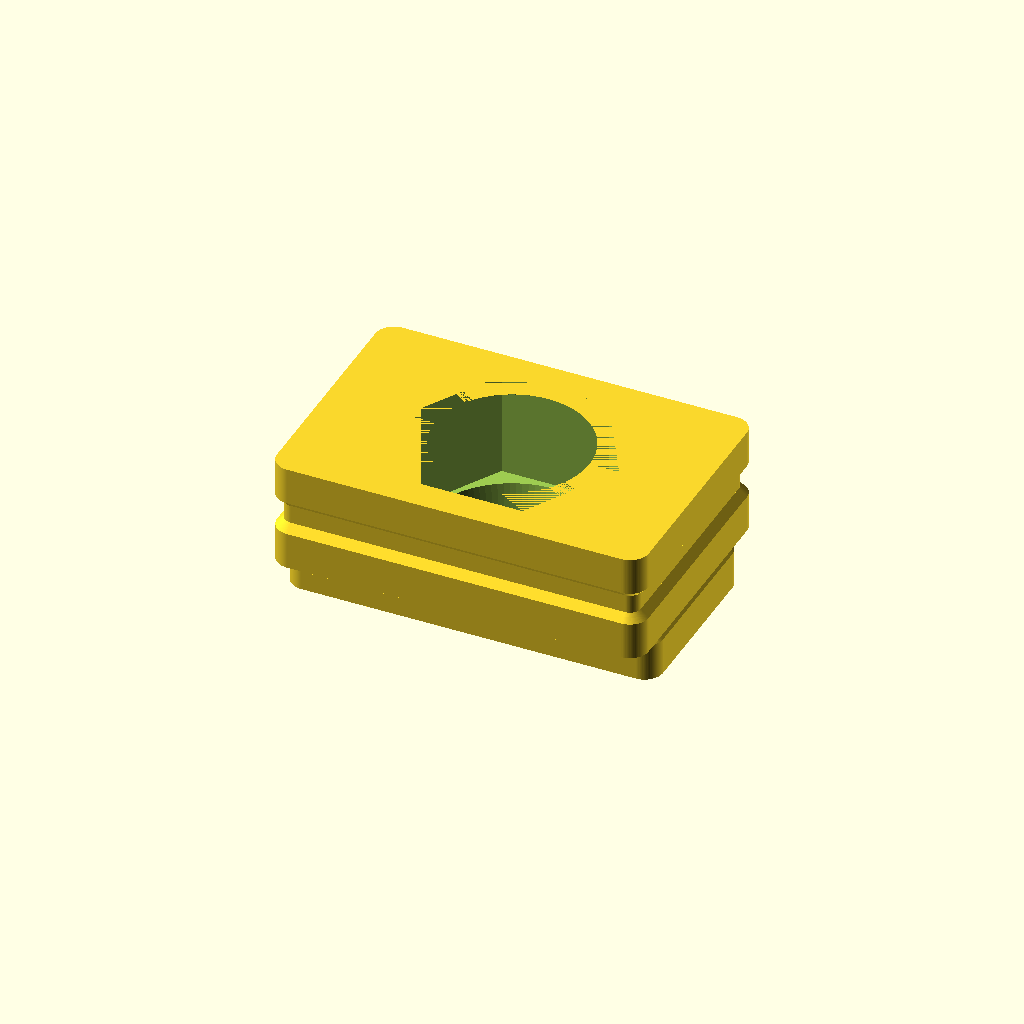
Cell 1: the model at its default parameters.
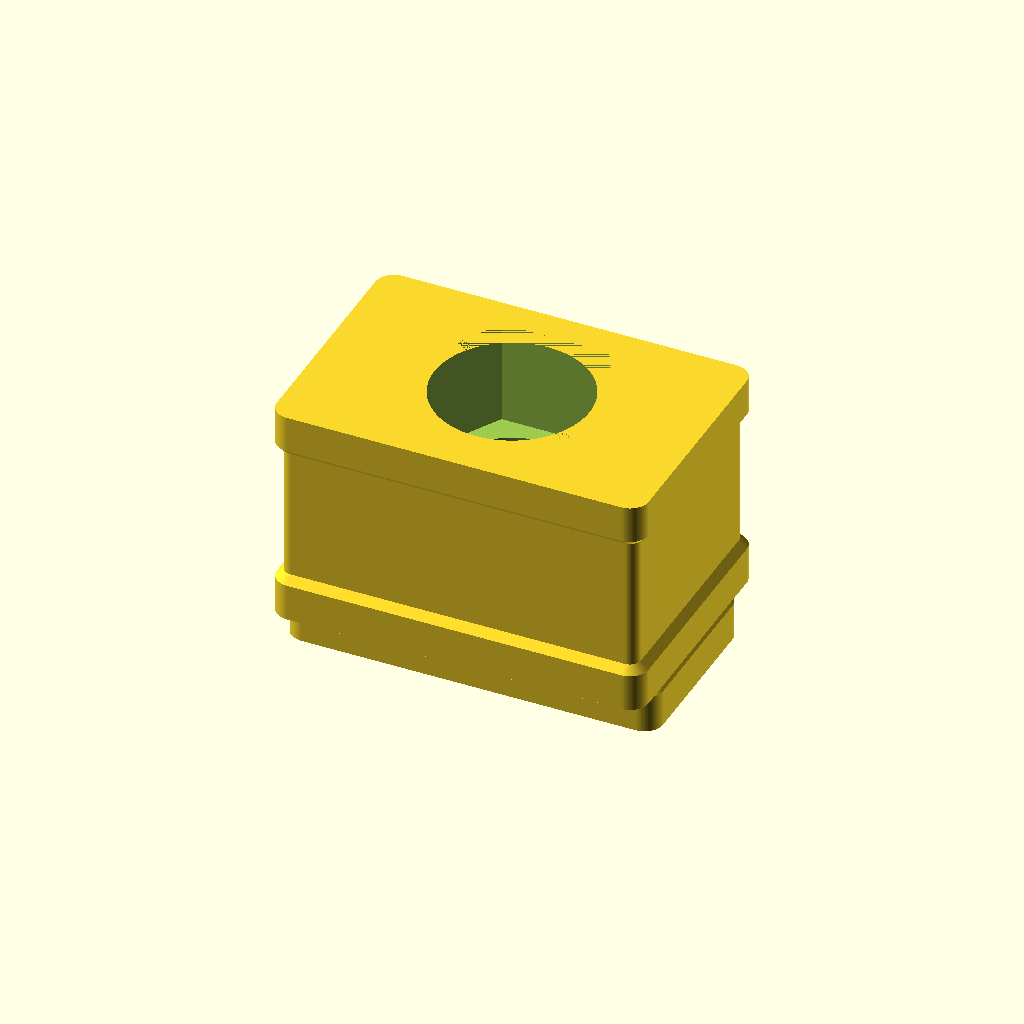
Cell 2: nut_thickness = 7.4 (everything else at default).
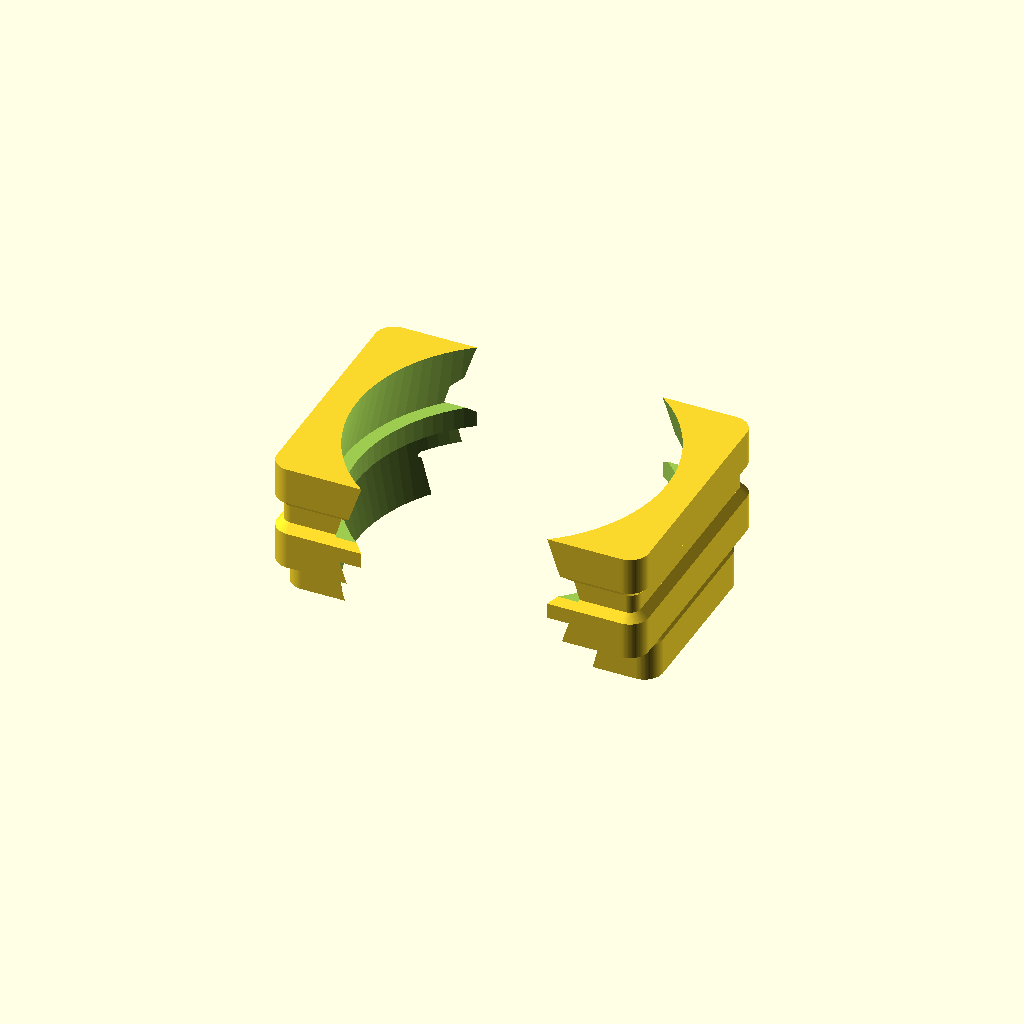
Cell 3: the same model with screw_d = 10.
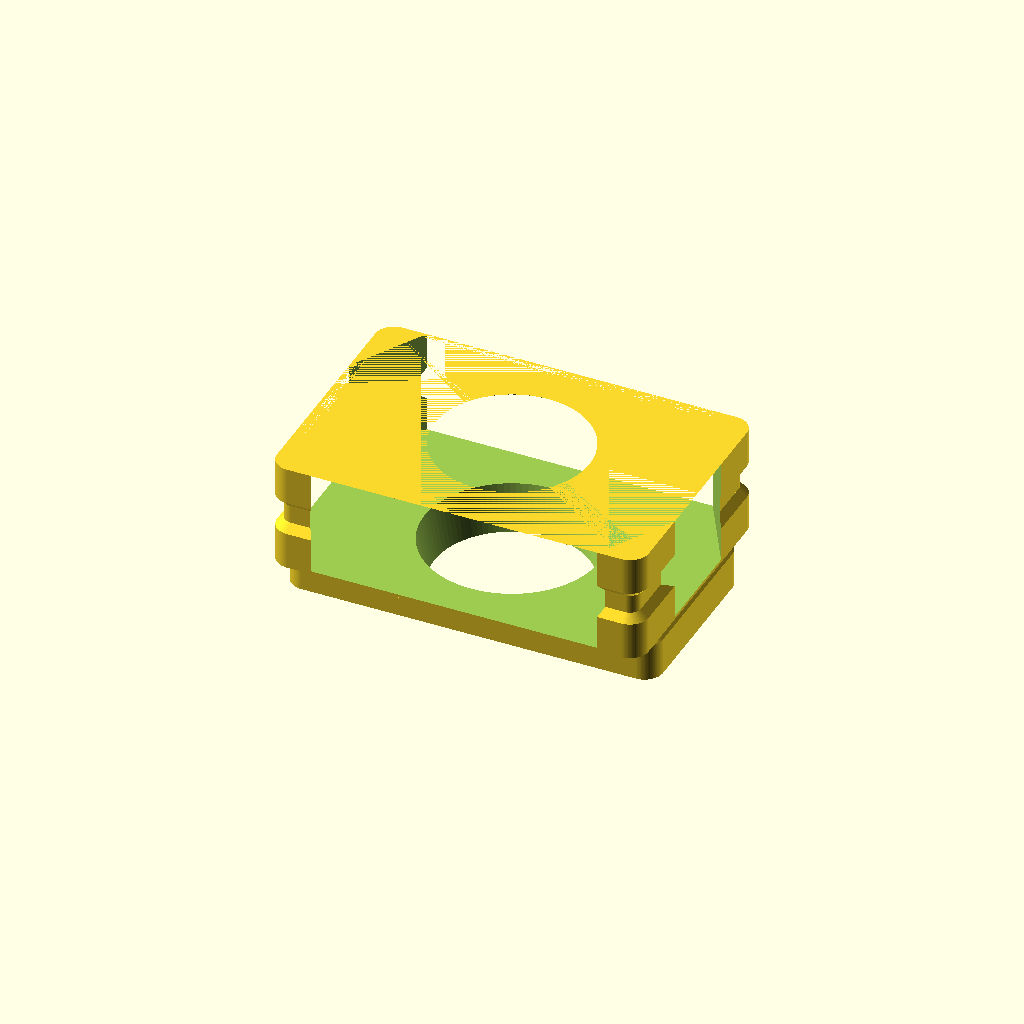
Cell 4 — hex_af set to 12, the other parameters unchanged.
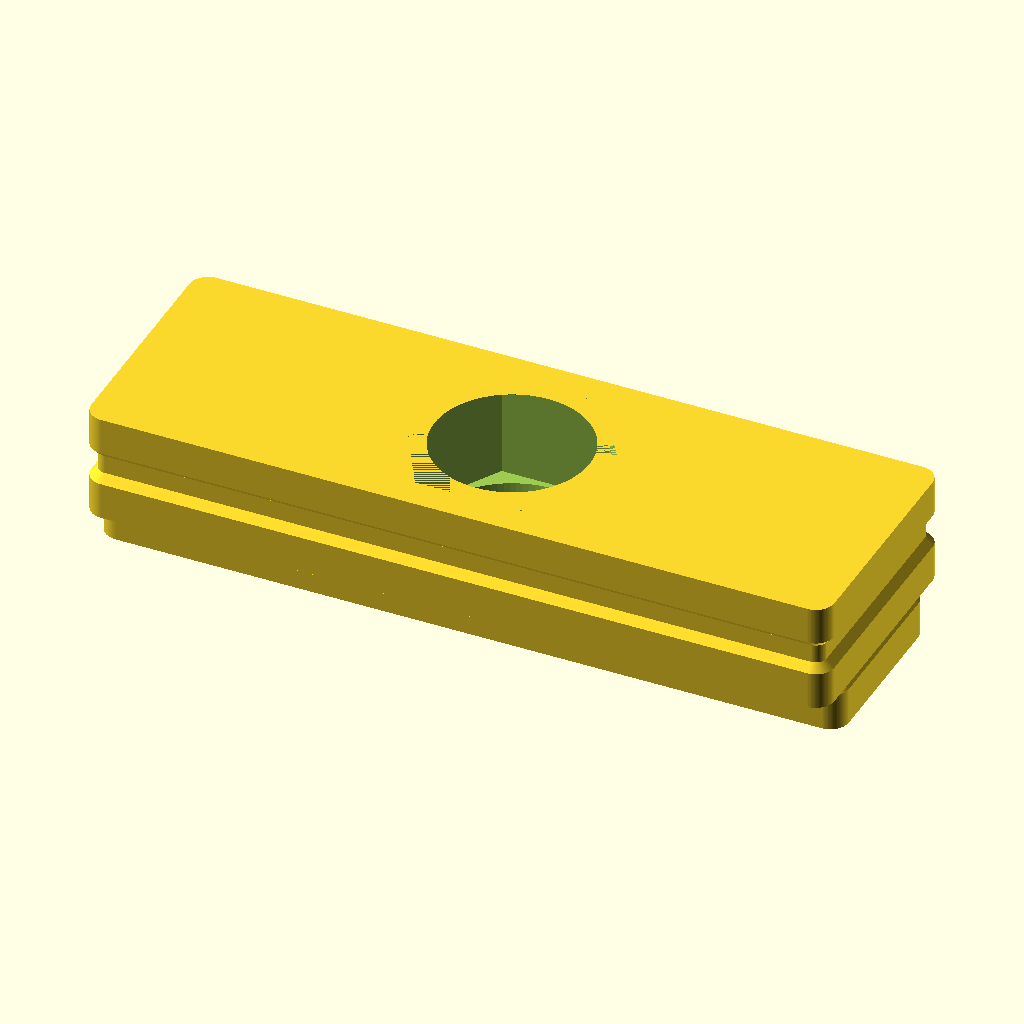
Cell 5: t_len = 24 (everything else at default).
One fixed orthographic camera (rotation 55°, 0°, 25°; colour scheme Cornfield) for every cell.
OpenSCAD source file results/nopscadlib/ablations/no_retrieval/scad/nut__M5_sliding_t_nut.scad:
// T-slot nut for 5.0mm screw, 6.0mm across-flats hex, 3.7mm thick
// Structural fix: make the part recognizable as a T-slot nut by adding a stepped/undercut profile
// and a centered M5 through-hole + hex socket. All solids are connected with explicit overlap.

$fn = 96;

// -------- Parameters (mm) --------
nut_thickness = 3.7;      // total Z thickness
screw_d       = 5.0;      // through hole diameter representation (M5 clearance-style)
hex_af        = 6.0;      // across flats for hex socket
hex_depth     = 2.2;      // depth of hex socket from top face

// Overall planform (X length) and widths (Y) for a simplified T-slot nut
t_len     = 12.0;         // overall length (X)
head_w    = 8.0;          // top/head width (Y) - engages slot lips
tongue_w  = 6.0;          // bottom/tongue width (Y) - slides in slot channel (<= head_w)
step_h    = 1.4;          // height of the bottom tongue (Z). Remaining is head height.

chamfer   = 0.25;         // small edge chamfer
overlap   = 1.2;          // overlap for robust solid connections (1-2mm as requested)

// -------- Helpers --------
function clamp(v, lo, hi) = v < lo ? lo : (v > hi ? hi : v);

// across-flats -> circumradius for regular hex
function hex_R_from_AF(af) = af / sqrt(3);

module hex2d(af){
  R = hex_R_from_AF(af);
  polygon([ for(i=[0:5]) [ R*cos(60*i), R*sin(60*i) ] ]);
}

// Rounded rectangle outline using offset on a rectangle
module rect2d(len, wid, r=0){
  rr = clamp(r, 0, min(len, wid)/2 - 0.01);
  if (rr <= 0)
    square([len, wid], center=true);
  else
    offset(r=rr) square([len-2*rr, wid-2*rr], center=true);
}

// Chamfered extrusion by blending offsets along Z (robust)
module chamfered_extrude_2d(h, c){
  c2 = clamp(c, 0, h/2 - 0.001);

  if (c2 <= 0){
    linear_extrude(height=h, center=true) children();
  } else {
    // Middle straight section
    linear_extrude(height=h-2*c2, center=true)
      offset(delta=-c2) children();

    // Top chamfer blend
    hull(){
      translate([0,0, (h/2 - c2) - overlap/2])
        linear_extrude(height=overlap, center=true)
          offset(delta=-c2) children();
      translate([0,0, (h/2) - overlap/2])
        linear_extrude(height=overlap, center=true)
          offset(delta=0) children();
    }

    // Bottom chamfer blend
    hull(){
      translate([0,0, (-h/2) + overlap/2])
        linear_extrude(height=overlap, center=true)
          offset(delta=0) children();
      translate([0,0, (-h/2 + c2) + overlap/2])
        linear_extrude(height=overlap, center=true)
          offset(delta=-c2) children();
    }
  }
}

// -------- Model --------
module tslot_nut(){
  // Keep a clear T-profile: narrower tongue + wider head, total thickness fixed at 3.7mm
  step_h_eff = clamp(step_h, 0.8, nut_thickness - 0.8);
  head_h     = nut_thickness - step_h_eff;

  corner_r = 0.6;

  c_head   = clamp(chamfer, 0, head_h/2 - 0.001);
  c_tongue = clamp(chamfer, 0, step_h_eff/2 - 0.001);

  // Z placement: make the union exactly span [-nut_thickness/2, +nut_thickness/2]
  // and ensure head and tongue overlap by "overlap" for a single watertight solid.
  z_tongue = -nut_thickness/2 + step_h_eff/2;
  z_head   =  nut_thickness/2 - head_h/2;

  difference(){
    union(){
      // Bottom/tongue block (narrower) - slides in slot channel
      translate([0,0, z_tongue])
        chamfered_extrude_2d(step_h_eff + overlap, c_tongue)
          rect2d(t_len, tongue_w, corner_r);

      // Top/head block (wider) - captures under slot lips
      translate([0,0, z_head])
        chamfered_extrude_2d(head_h + overlap, c_head)
          rect2d(t_len, head_w, corner_r);
    }

    // Through hole for 5.0mm screw (centered)
    cylinder(h=nut_thickness + 2*overlap, r=screw_d/2, center=true);

    // Hex socket from top face (6.0mm AF), cut into the head
    // Place so its top is flush with the top surface, and it extends downward by hex_depth.
    translate([0,0, nut_thickness/2 - hex_depth/2])
      linear_extrude(height=hex_depth + overlap, center=true)
        hex2d(hex_af);

    // Lead-in chamfers for the hole (top and bottom)
    lead = min(0.45, nut_thickness/2 - 0.05);

    // Top lead-in (touching top face)
    translate([0,0, nut_thickness/2 - lead])
      cylinder(h=2*lead + overlap, r1=screw_d/2 + lead, r2=screw_d/2, center=true);

    // Bottom lead-in (touching bottom face)
    translate([0,0, -nut_thickness/2 + lead])
      cylinder(h=2*lead + overlap, r1=screw_d/2, r2=screw_d/2 + lead, center=true);
  }
}

tslot_nut();
Customizer parameters (derived from the source; name, type, default, range or options):
nut_thickness: number, default 3.7
screw_d: number, default 5
hex_af: number, default 6
hex_depth: number, default 2.2
t_len: number, default 12
head_w: number, default 8
tongue_w: number, default 6
step_h: number, default 1.4
chamfer: number, default 0.25
overlap: number, default 1.2
